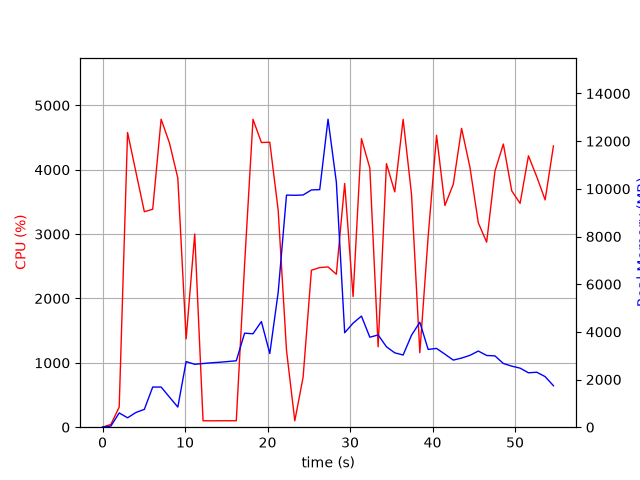

The file beside this chart, header and first rows:
elapsed_time, nproc, cpu, mem_real, mem_virtual
6.318092346191406e-05, 1, 0.0, 10.16, 27666
1.009, 2, 43.6, 45.69, 161.8
2.018, 1, 311.9, 598.1, 29073
3.033, 1, 4578, 394.5, 29457
4.046, 1, 3964, 617.7, 29473
5.068, 1, 3347, 748.4, 30057
6.081, 1, 3386, 1684, 31345
7.102, 1, 4785, 1684, 31345
8.117, 1, 4414, 1260, 32881
9.125, 1, 3870, 845, 33937
10.13, 1, 1372, 2753, 35257
11.17, 1, 3002, 2639, 35465
12.18, 1, 100.2, 2671, 35465
13.19, 1, 99.2, 2701, 35465
14.2, 1, 100.3, 2725, 35465
15.21, 1, 100.2, 2755, 35465
16.21, 1, 100.3, 2787, 35465
17.22, 1, 2529, 3945, 35465
18.24, 1, 4783, 3919, 35465
19.25, 1, 4423, 4431, 35465
20.27, 1, 4427, 3091, 35465
21.29, 1, 3374, 5651, 38849
22.3, 1, 1195, 9737, 43969
23.31, 1, 99.3, 9730, 43969
24.31, 1, 777.9, 9742, 43969
25.32, 1, 2438, 9953, 44097
26.33, 1, 2480, 9968, 44246
27.33, 1, 2490, 12922, 50550
28.34, 1, 2376, 10282, 50752
29.35, 1, 3786, 3963, 50798
30.37, 1, 2030, 4365, 50798
31.38, 1, 4483, 4661, 50798
32.4, 1, 4026, 3775, 50798
33.41, 1, 1249, 3870, 50798
34.41, 1, 4094, 3374, 50798
35.42, 1, 3656, 3119, 50869
36.44, 1, 4783, 3029, 50869
37.45, 1, 3618, 3859, 50869
38.46, 1, 1158, 4403, 50869
39.47, 1, 2961, 3263, 50869
40.49, 1, 4534, 3305, 50895
41.5, 1, 3444, 3063, 50895
42.52, 1, 3775, 2815, 50895
43.52, 1, 4642, 2900, 50895
44.54, 1, 4032, 3016, 50895
45.55, 1, 3175, 3195, 50895
46.56, 1, 2874, 3009, 50895
47.57, 1, 3979, 2992, 50895
48.58, 1, 4399, 2673, 50895
49.6, 1, 3672, 2561, 50895
50.61, 1, 3477, 2478, 50905
51.63, 1, 4216, 2283, 50905
52.64, 1, 3888, 2305, 50905
53.65, 1, 3532, 2122, 50905
54.66, 1, 4370, 1740, 51417
